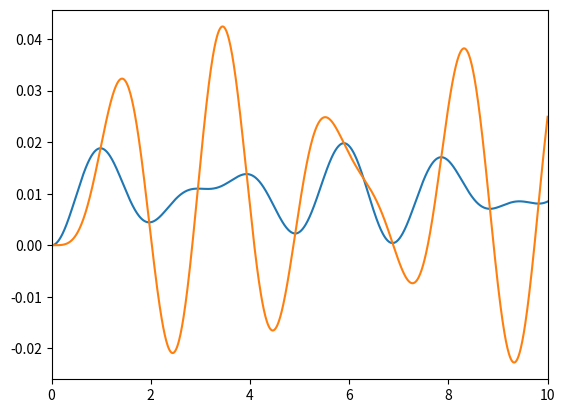

The matplotlib source for this figure:
import numpy as np
from numpy.linalg import inv
from matplotlib import pyplot as plt

## Mass, damping and stiffness properties
m1 = 10
m2 = 1

k1 = 100
k2 = 10

c1 = 0
c2 = 0

## Simulation properties
dt = 0.01
timesteps = 1000

## Mass, damping and stiffness matrix
M = np.array([[m1, 0],
              [0, m2]])

K = np.array([[k1+k2, -k2],
              [-k2, k2]])

C = np.array([[c1+c2, -c2],
              [-c2, c2]])


## Newmark-beta
alpha = 0.0
phi = 0.5 + alpha
beta = 0.25*(phi+0.5)**2

S_1 = M + phi*dt*C + dt**2*beta*K
S_2 = (1-phi)*dt*C + dt**2*(0.5-beta)*K

N_11 = np.concatenate((np.zeros_like(M), np.zeros_like(M), S_1), axis=1)
N_12 = np.concatenate((np.zeros_like(M), -np.eye(2), dt*phi*np.eye(2)), axis=1)
N_13 = np.concatenate((-np.eye(2), np.zeros_like(M), dt**2*beta*np.eye(2)), axis=1)

N_1 = np.concatenate((N_11, N_12, N_13), axis = 0)

N_21 = np.concatenate((K, C+K*dt, S_2), axis=1)
N_22 = np.concatenate((np.zeros_like(M), np.eye(2), (1-phi)*dt*np.eye(2)), axis=1)
N_23 = np.concatenate((np.eye(2), dt*np.eye(2), (0.5-beta)*dt**2*np.eye(2)), axis=1)

N_2 = np.concatenate((N_21, N_22, N_23), axis = 0)

## State-space formulation
A = np.matmul(inv(N_1), -N_2)
B = np.array([[1, 0],
              [0, 0],
              [0, 0],
              [0, 0],
              [0, 0],
              [0, 0]])

B = np.matmul(inv(N_1), B)

C = np.array([[1, 0, 0, 0, 0, 0],
              [0, 1, 0, 0, 0, 0]])

D = np.array([[0, 0],
              [0, 0]])

## Step inputs
U = np.array([[1],
              [1]])

## Time stepping
time = []
output_1 = []
output_2 = []
x_old = np.zeros((6,1))
output_1.append(np.matmul(C, x_old)[0])
output_2.append(np.matmul(C, x_old)[1])

time.append(0)

for t in range(timesteps):
    x_new = np.matmul(A, x_old) + np.matmul(B, U)
    y = np.matmul(C, x_new)
    output_1.append(y[0])
    output_2.append(y[1])
    time.append((t+1)*dt)
    x_old = x_new
 

plt.plot(time, output_1)
plt.plot(time, output_2)
plt.xlim((0,10))

plt.show()
